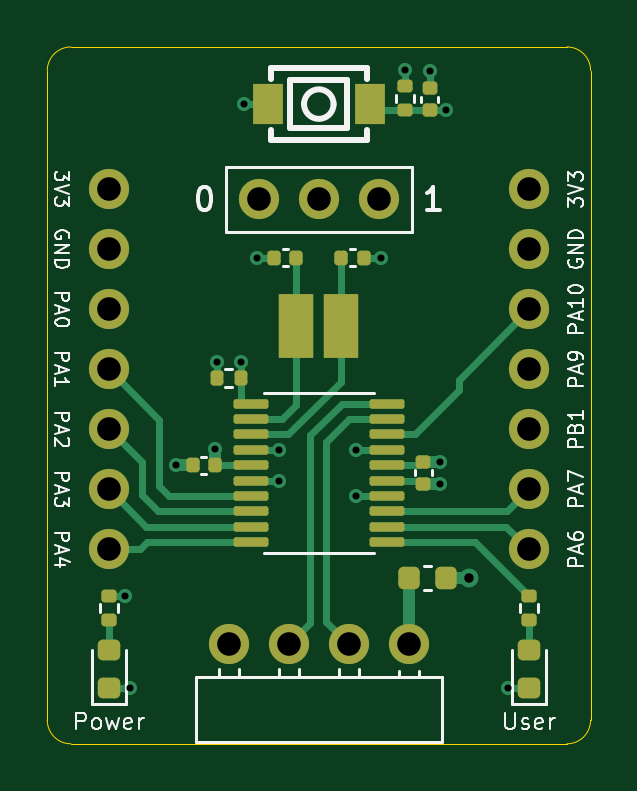
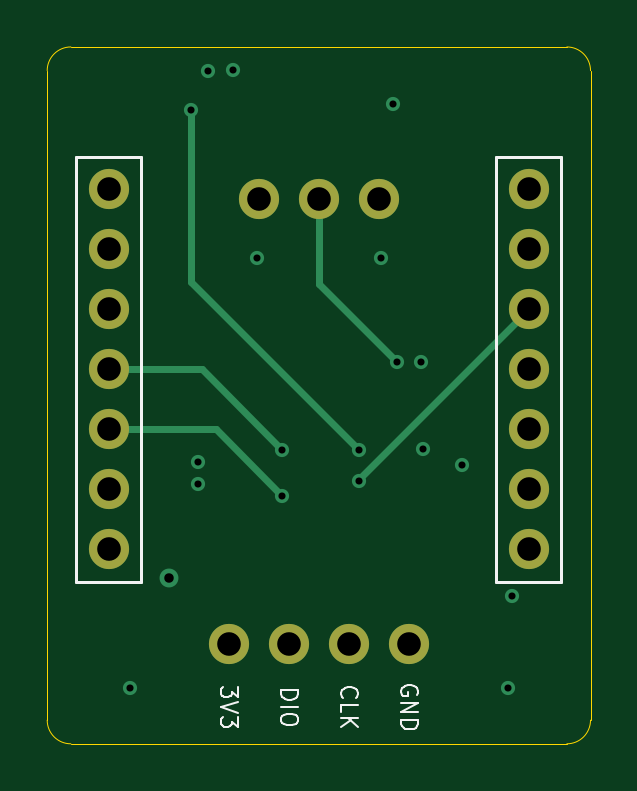
Circuit board: 11 layer files. Board 23.0 x 29.5 mm.
- bottom_copper: stm32f030f4p6-board-B_Cu.gbr (3093 bytes)
- bottom_mask: stm32f030f4p6-board-B_Mask.gbr (1071 bytes)
- paste: stm32f030f4p6-board-B_Paste.gbr (462 bytes)
- bottom_silk: stm32f030f4p6-board-B_Silkscreen.gbr (6171 bytes)
- outline: stm32f030f4p6-board-Edge_Cuts.gbr (986 bytes)
- top_copper: stm32f030f4p6-board-F_Cu.gbr (11221 bytes)
- top_mask: stm32f030f4p6-board-F_Mask.gbr (4117 bytes)
- paste: stm32f030f4p6-board-F_Paste.gbr (3493 bytes)
- top_silk: stm32f030f4p6-board-F_Silkscreen.gbr (28103 bytes)
- drill: stm32f030f4p6-board-NPTH.drl (269 bytes)
- drill: stm32f030f4p6-board-PTH.drl (1042 bytes)

=== bottom_copper: stm32f030f4p6-board-B_Cu.gbr ===
%TF.GenerationSoftware,KiCad,Pcbnew,9.0.5*%
%TF.CreationDate,2025-12-03T12:23:34+01:00*%
%TF.ProjectId,stm32f030f4p6-board,73746d33-3266-4303-9330-663470362d62,rev?*%
%TF.SameCoordinates,Original*%
%TF.FileFunction,Copper,L4,Bot*%
%TF.FilePolarity,Positive*%
%FSLAX46Y46*%
G04 Gerber Fmt 4.6, Leading zero omitted, Abs format (unit mm)*
G04 Created by KiCad (PCBNEW 9.0.5) date 2025-12-03 12:23:34*
%MOMM*%
%LPD*%
G01*
G04 APERTURE LIST*
%TA.AperFunction,ComponentPad*%
%ADD10C,1.700000*%
%TD*%
%TA.AperFunction,ViaPad*%
%ADD11C,0.600000*%
%TD*%
%TA.AperFunction,ViaPad*%
%ADD12C,0.800000*%
%TD*%
%TA.AperFunction,Conductor*%
%ADD13C,0.300000*%
%TD*%
G04 APERTURE END LIST*
D10*
%TO.P,J2,1,Pin_1*%
%TO.N,+3.3V*%
X99430000Y-57429000D03*
%TO.P,J2,2,Pin_2*%
%TO.N,/boot0*%
X96890000Y-57429000D03*
%TO.P,J2,3,Pin_3*%
%TO.N,unconnected-(J2-Pin_3-Pad3)*%
X94350000Y-57429000D03*
%TD*%
%TO.P,J1,1,Pin_1*%
%TO.N,+3.3V*%
X100700000Y-76252000D03*
%TO.P,J1,2,Pin_2*%
%TO.N,/SWDIO*%
X98160000Y-76252000D03*
%TO.P,J1,3,Pin_3*%
%TO.N,/SWCLK*%
X95620000Y-76252000D03*
%TO.P,J1,4,Pin_4*%
%TO.N,GND*%
X93080000Y-76252000D03*
%TD*%
%TO.P,J3,1,Pin_1*%
%TO.N,+3.3V*%
X105780000Y-57000000D03*
%TO.P,J3,2,Pin_2*%
%TO.N,GND*%
X105780000Y-59540000D03*
%TO.P,J3,3,Pin_3*%
%TO.N,/PA10*%
X105780000Y-62080000D03*
%TO.P,J3,4,Pin_4*%
%TO.N,/PA9*%
X105780000Y-64620000D03*
%TO.P,J3,5,Pin_5*%
%TO.N,/PB1*%
X105780000Y-67160000D03*
%TO.P,J3,6,Pin_6*%
%TO.N,/PA7*%
X105780000Y-69700000D03*
%TO.P,J3,7,Pin_7*%
%TO.N,/PA6*%
X105780000Y-72240000D03*
%TD*%
%TO.P,J5,1,Pin_1*%
%TO.N,+3.3V*%
X88000000Y-57000000D03*
%TO.P,J5,2,Pin_2*%
%TO.N,GND*%
X88000000Y-59540000D03*
%TO.P,J5,3,Pin_3*%
%TO.N,/PA0*%
X88000000Y-62080000D03*
%TO.P,J5,4,Pin_4*%
%TO.N,/PA1*%
X88000000Y-64620000D03*
%TO.P,J5,5,Pin_5*%
%TO.N,/PA2*%
X88000000Y-67160000D03*
%TO.P,J5,6,Pin_6*%
%TO.N,/PA3*%
X88000000Y-69700000D03*
%TO.P,J5,7,Pin_7*%
%TO.N,/PA4*%
X88000000Y-72240000D03*
%TD*%
D11*
%TO.N,GND*%
X99500000Y-59900000D03*
X104880000Y-78098000D03*
D12*
X103250000Y-73452000D03*
D11*
X93731000Y-53393000D03*
X88900000Y-78098000D03*
X92560000Y-64307000D03*
X90839000Y-68681000D03*
X94280000Y-59900000D03*
X101582000Y-52004000D03*
X101998000Y-69486000D03*
%TO.N,+3.3V*%
X92499000Y-67981000D03*
X101998000Y-68526000D03*
X88700000Y-74222000D03*
X100514000Y-51944000D03*
%TO.N,/nrst*%
X95194000Y-68031000D03*
X102282000Y-53664000D03*
%TO.N,/boot0*%
X93580000Y-64307000D03*
%TO.N,/PA0*%
X95194000Y-69331000D03*
%TO.N,/PB1*%
X98442000Y-69981000D03*
%TO.N,/PA9*%
X98442000Y-68031000D03*
%TD*%
D13*
%TO.N,/nrst*%
X102282000Y-53664000D02*
X102282000Y-60943000D01*
X102282000Y-60943000D02*
X95194000Y-68031000D01*
%TO.N,/boot0*%
X93580000Y-64307000D02*
X96890000Y-60997000D01*
X96890000Y-60997000D02*
X96890000Y-57429000D01*
%TO.N,/PA0*%
X95194000Y-69274000D02*
X88000000Y-62080000D01*
X95194000Y-69331000D02*
X95194000Y-69274000D01*
%TO.N,/PB1*%
X101263000Y-67160000D02*
X105780000Y-67160000D01*
X98442000Y-69981000D02*
X101263000Y-67160000D01*
%TO.N,/PA9*%
X98442000Y-68031000D02*
X101853000Y-64620000D01*
X101853000Y-64620000D02*
X105780000Y-64620000D01*
%TD*%
M02*

=== bottom_mask: stm32f030f4p6-board-B_Mask.gbr ===
%TF.GenerationSoftware,KiCad,Pcbnew,9.0.5*%
%TF.CreationDate,2025-12-03T12:23:34+01:00*%
%TF.ProjectId,stm32f030f4p6-board,73746d33-3266-4303-9330-663470362d62,rev?*%
%TF.SameCoordinates,Original*%
%TF.FileFunction,Soldermask,Bot*%
%TF.FilePolarity,Negative*%
%FSLAX46Y46*%
G04 Gerber Fmt 4.6, Leading zero omitted, Abs format (unit mm)*
G04 Created by KiCad (PCBNEW 9.0.5) date 2025-12-03 12:23:34*
%MOMM*%
%LPD*%
G01*
G04 APERTURE LIST*
%ADD10C,1.700000*%
G04 APERTURE END LIST*
D10*
%TO.C,J2*%
X99430000Y-57429000D03*
X96890000Y-57429000D03*
X94350000Y-57429000D03*
%TD*%
%TO.C,J1*%
X100700000Y-76252000D03*
X98160000Y-76252000D03*
X95620000Y-76252000D03*
X93080000Y-76252000D03*
%TD*%
%TO.C,J3*%
X105780000Y-57000000D03*
X105780000Y-59540000D03*
X105780000Y-62080000D03*
X105780000Y-64620000D03*
X105780000Y-67160000D03*
X105780000Y-69700000D03*
X105780000Y-72240000D03*
%TD*%
%TO.C,J5*%
X88000000Y-57000000D03*
X88000000Y-59540000D03*
X88000000Y-62080000D03*
X88000000Y-64620000D03*
X88000000Y-67160000D03*
X88000000Y-69700000D03*
X88000000Y-72240000D03*
%TD*%
M02*

=== paste: stm32f030f4p6-board-B_Paste.gbr ===
%TF.GenerationSoftware,KiCad,Pcbnew,9.0.5*%
%TF.CreationDate,2025-12-03T12:23:34+01:00*%
%TF.ProjectId,stm32f030f4p6-board,73746d33-3266-4303-9330-663470362d62,rev?*%
%TF.SameCoordinates,Original*%
%TF.FileFunction,Paste,Bot*%
%TF.FilePolarity,Positive*%
%FSLAX46Y46*%
G04 Gerber Fmt 4.6, Leading zero omitted, Abs format (unit mm)*
G04 Created by KiCad (PCBNEW 9.0.5) date 2025-12-03 12:23:34*
%MOMM*%
%LPD*%
G01*
G04 APERTURE LIST*
G04 APERTURE END LIST*
M02*

=== bottom_silk: stm32f030f4p6-board-B_Silkscreen.gbr ===
%TF.GenerationSoftware,KiCad,Pcbnew,9.0.5*%
%TF.CreationDate,2025-12-03T12:23:34+01:00*%
%TF.ProjectId,stm32f030f4p6-board,73746d33-3266-4303-9330-663470362d62,rev?*%
%TF.SameCoordinates,Original*%
%TF.FileFunction,Legend,Bot*%
%TF.FilePolarity,Positive*%
%FSLAX46Y46*%
G04 Gerber Fmt 4.6, Leading zero omitted, Abs format (unit mm)*
G04 Created by KiCad (PCBNEW 9.0.5) date 2025-12-03 12:23:34*
%MOMM*%
%LPD*%
G01*
G04 APERTURE LIST*
%ADD10C,0.100000*%
%ADD11C,0.120000*%
G04 APERTURE END LIST*
D10*
X100318633Y-78065788D02*
X100318633Y-78499121D01*
X100318633Y-78499121D02*
X100585300Y-78265788D01*
X100585300Y-78265788D02*
X100585300Y-78365788D01*
X100585300Y-78365788D02*
X100618633Y-78432454D01*
X100618633Y-78432454D02*
X100651966Y-78465788D01*
X100651966Y-78465788D02*
X100718633Y-78499121D01*
X100718633Y-78499121D02*
X100885300Y-78499121D01*
X100885300Y-78499121D02*
X100951966Y-78465788D01*
X100951966Y-78465788D02*
X100985300Y-78432454D01*
X100985300Y-78432454D02*
X101018633Y-78365788D01*
X101018633Y-78365788D02*
X101018633Y-78165788D01*
X101018633Y-78165788D02*
X100985300Y-78099121D01*
X100985300Y-78099121D02*
X100951966Y-78065788D01*
X100318633Y-78699121D02*
X101018633Y-78932455D01*
X101018633Y-78932455D02*
X100318633Y-79165788D01*
X100318633Y-79332455D02*
X100318633Y-79765788D01*
X100318633Y-79765788D02*
X100585300Y-79532455D01*
X100585300Y-79532455D02*
X100585300Y-79632455D01*
X100585300Y-79632455D02*
X100618633Y-79699121D01*
X100618633Y-79699121D02*
X100651966Y-79732455D01*
X100651966Y-79732455D02*
X100718633Y-79765788D01*
X100718633Y-79765788D02*
X100885300Y-79765788D01*
X100885300Y-79765788D02*
X100951966Y-79732455D01*
X100951966Y-79732455D02*
X100985300Y-79699121D01*
X100985300Y-79699121D02*
X101018633Y-79632455D01*
X101018633Y-79632455D02*
X101018633Y-79432455D01*
X101018633Y-79432455D02*
X100985300Y-79365788D01*
X100985300Y-79365788D02*
X100951966Y-79332455D01*
X98478633Y-78215788D02*
X97778633Y-78215788D01*
X97778633Y-78215788D02*
X97778633Y-78382455D01*
X97778633Y-78382455D02*
X97811966Y-78482455D01*
X97811966Y-78482455D02*
X97878633Y-78549122D01*
X97878633Y-78549122D02*
X97945300Y-78582455D01*
X97945300Y-78582455D02*
X98078633Y-78615788D01*
X98078633Y-78615788D02*
X98178633Y-78615788D01*
X98178633Y-78615788D02*
X98311966Y-78582455D01*
X98311966Y-78582455D02*
X98378633Y-78549122D01*
X98378633Y-78549122D02*
X98445300Y-78482455D01*
X98445300Y-78482455D02*
X98478633Y-78382455D01*
X98478633Y-78382455D02*
X98478633Y-78215788D01*
X98478633Y-78915788D02*
X97778633Y-78915788D01*
X97778633Y-79382455D02*
X97778633Y-79515788D01*
X97778633Y-79515788D02*
X97811966Y-79582455D01*
X97811966Y-79582455D02*
X97878633Y-79649121D01*
X97878633Y-79649121D02*
X98011966Y-79682455D01*
X98011966Y-79682455D02*
X98245300Y-79682455D01*
X98245300Y-79682455D02*
X98378633Y-79649121D01*
X98378633Y-79649121D02*
X98445300Y-79582455D01*
X98445300Y-79582455D02*
X98478633Y-79515788D01*
X98478633Y-79515788D02*
X98478633Y-79382455D01*
X98478633Y-79382455D02*
X98445300Y-79315788D01*
X98445300Y-79315788D02*
X98378633Y-79249121D01*
X98378633Y-79249121D02*
X98245300Y-79215788D01*
X98245300Y-79215788D02*
X98011966Y-79215788D01*
X98011966Y-79215788D02*
X97878633Y-79249121D01*
X97878633Y-79249121D02*
X97811966Y-79315788D01*
X97811966Y-79315788D02*
X97778633Y-79382455D01*
X92731966Y-78399122D02*
X92698633Y-78332455D01*
X92698633Y-78332455D02*
X92698633Y-78232455D01*
X92698633Y-78232455D02*
X92731966Y-78132455D01*
X92731966Y-78132455D02*
X92798633Y-78065789D01*
X92798633Y-78065789D02*
X92865300Y-78032455D01*
X92865300Y-78032455D02*
X92998633Y-77999122D01*
X92998633Y-77999122D02*
X93098633Y-77999122D01*
X93098633Y-77999122D02*
X93231966Y-78032455D01*
X93231966Y-78032455D02*
X93298633Y-78065789D01*
X93298633Y-78065789D02*
X93365300Y-78132455D01*
X93365300Y-78132455D02*
X93398633Y-78232455D01*
X93398633Y-78232455D02*
X93398633Y-78299122D01*
X93398633Y-78299122D02*
X93365300Y-78399122D01*
X93365300Y-78399122D02*
X93331966Y-78432455D01*
X93331966Y-78432455D02*
X93098633Y-78432455D01*
X93098633Y-78432455D02*
X93098633Y-78299122D01*
X93398633Y-78732455D02*
X92698633Y-78732455D01*
X92698633Y-78732455D02*
X93398633Y-79132455D01*
X93398633Y-79132455D02*
X92698633Y-79132455D01*
X93398633Y-79465788D02*
X92698633Y-79465788D01*
X92698633Y-79465788D02*
X92698633Y-79632455D01*
X92698633Y-79632455D02*
X92731966Y-79732455D01*
X92731966Y-79732455D02*
X92798633Y-79799122D01*
X92798633Y-79799122D02*
X92865300Y-79832455D01*
X92865300Y-79832455D02*
X92998633Y-79865788D01*
X92998633Y-79865788D02*
X93098633Y-79865788D01*
X93098633Y-79865788D02*
X93231966Y-79832455D01*
X93231966Y-79832455D02*
X93298633Y-79799122D01*
X93298633Y-79799122D02*
X93365300Y-79732455D01*
X93365300Y-79732455D02*
X93398633Y-79632455D01*
X93398633Y-79632455D02*
X93398633Y-79465788D01*
X95871966Y-78515788D02*
X95905300Y-78482455D01*
X95905300Y-78482455D02*
X95938633Y-78382455D01*
X95938633Y-78382455D02*
X95938633Y-78315788D01*
X95938633Y-78315788D02*
X95905300Y-78215788D01*
X95905300Y-78215788D02*
X95838633Y-78149122D01*
X95838633Y-78149122D02*
X95771966Y-78115788D01*
X95771966Y-78115788D02*
X95638633Y-78082455D01*
X95638633Y-78082455D02*
X95538633Y-78082455D01*
X95538633Y-78082455D02*
X95405300Y-78115788D01*
X95405300Y-78115788D02*
X95338633Y-78149122D01*
X95338633Y-78149122D02*
X95271966Y-78215788D01*
X95271966Y-78215788D02*
X95238633Y-78315788D01*
X95238633Y-78315788D02*
X95238633Y-78382455D01*
X95238633Y-78382455D02*
X95271966Y-78482455D01*
X95271966Y-78482455D02*
X95305300Y-78515788D01*
X95938633Y-79149122D02*
X95938633Y-78815788D01*
X95938633Y-78815788D02*
X95238633Y-78815788D01*
X95938633Y-79382455D02*
X95238633Y-79382455D01*
X95938633Y-79782455D02*
X95538633Y-79482455D01*
X95238633Y-79782455D02*
X95638633Y-79382455D01*
D11*
%TO.C,J3*%
X104400000Y-55620000D02*
X104400000Y-73620000D01*
X107160000Y-55620000D02*
X104400000Y-55620000D01*
X107160000Y-55620000D02*
X107160000Y-73620000D01*
X107160000Y-73620000D02*
X104400000Y-73620000D01*
%TO.C,J5*%
X86620000Y-55620000D02*
X86620000Y-73620000D01*
X89380000Y-55620000D02*
X86620000Y-55620000D01*
X89380000Y-55620000D02*
X89380000Y-73620000D01*
X89380000Y-73620000D02*
X86620000Y-73620000D01*
%TD*%
M02*

=== outline: stm32f030f4p6-board-Edge_Cuts.gbr ===
%TF.GenerationSoftware,KiCad,Pcbnew,9.0.5*%
%TF.CreationDate,2025-12-03T12:23:34+01:00*%
%TF.ProjectId,stm32f030f4p6-board,73746d33-3266-4303-9330-663470362d62,rev?*%
%TF.SameCoordinates,Original*%
%TF.FileFunction,Profile,NP*%
%FSLAX46Y46*%
G04 Gerber Fmt 4.6, Leading zero omitted, Abs format (unit mm)*
G04 Created by KiCad (PCBNEW 9.0.5) date 2025-12-03 12:23:34*
%MOMM*%
%LPD*%
G01*
G04 APERTURE LIST*
%TA.AperFunction,Profile*%
%ADD10C,0.050000*%
%TD*%
G04 APERTURE END LIST*
D10*
X108390000Y-79476000D02*
X108390000Y-51976000D01*
X85390000Y-51976000D02*
G75*
G02*
X86390000Y-50976000I1000000J0D01*
G01*
X107390000Y-50976000D02*
G75*
G02*
X108390000Y-51976000I0J-1000000D01*
G01*
X86390000Y-80476000D02*
X107390000Y-80476000D01*
X85390000Y-51976000D02*
X85390000Y-79476000D01*
X108390000Y-79476000D02*
G75*
G02*
X107390000Y-80476000I-1000000J0D01*
G01*
X86390000Y-80476000D02*
G75*
G02*
X85390000Y-79476000I0J1000000D01*
G01*
X107390000Y-50976000D02*
X86390000Y-50976000D01*
M02*

=== top_copper: stm32f030f4p6-board-F_Cu.gbr (11221 bytes, source omitted) ===
=== top_mask: stm32f030f4p6-board-F_Mask.gbr ===
%TF.GenerationSoftware,KiCad,Pcbnew,9.0.5*%
%TF.CreationDate,2025-12-03T12:23:34+01:00*%
%TF.ProjectId,stm32f030f4p6-board,73746d33-3266-4303-9330-663470362d62,rev?*%
%TF.SameCoordinates,Original*%
%TF.FileFunction,Soldermask,Top*%
%TF.FilePolarity,Negative*%
%FSLAX46Y46*%
G04 Gerber Fmt 4.6, Leading zero omitted, Abs format (unit mm)*
G04 Created by KiCad (PCBNEW 9.0.5) date 2025-12-03 12:23:34*
%MOMM*%
%LPD*%
G01*
G04 APERTURE LIST*
G04 Aperture macros list*
%AMRoundRect*
0 Rectangle with rounded corners*
0 $1 Rounding radius*
0 $2 $3 $4 $5 $6 $7 $8 $9 X,Y pos of 4 corners*
0 Add a 4 corners polygon primitive as box body*
4,1,4,$2,$3,$4,$5,$6,$7,$8,$9,$2,$3,0*
0 Add four circle primitives for the rounded corners*
1,1,$1+$1,$2,$3*
1,1,$1+$1,$4,$5*
1,1,$1+$1,$6,$7*
1,1,$1+$1,$8,$9*
0 Add four rect primitives between the rounded corners*
20,1,$1+$1,$2,$3,$4,$5,0*
20,1,$1+$1,$4,$5,$6,$7,0*
20,1,$1+$1,$6,$7,$8,$9,0*
20,1,$1+$1,$8,$9,$2,$3,0*%
G04 Aperture macros list end*
%ADD10RoundRect,0.135000X-0.185000X0.135000X-0.185000X-0.135000X0.185000X-0.135000X0.185000X0.135000X0*%
%ADD11RoundRect,0.100000X-0.637500X-0.100000X0.637500X-0.100000X0.637500X0.100000X-0.637500X0.100000X0*%
%ADD12RoundRect,0.140000X0.140000X0.170000X-0.140000X0.170000X-0.140000X-0.170000X0.140000X-0.170000X0*%
%ADD13RoundRect,0.140000X-0.140000X-0.170000X0.140000X-0.170000X0.140000X0.170000X-0.140000X0.170000X0*%
%ADD14RoundRect,0.140000X0.170000X-0.140000X0.170000X0.140000X-0.170000X0.140000X-0.170000X-0.140000X0*%
%ADD15RoundRect,0.140000X-0.170000X0.140000X-0.170000X-0.140000X0.170000X-0.140000X0.170000X0.140000X0*%
%ADD16R,1.300000X1.700000*%
%ADD17C,1.700000*%
%ADD18RoundRect,0.218750X0.256250X-0.218750X0.256250X0.218750X-0.256250X0.218750X-0.256250X-0.218750X0*%
%ADD19R,1.500000X2.700000*%
%ADD20RoundRect,0.135000X-0.135000X-0.185000X0.135000X-0.185000X0.135000X0.185000X-0.135000X0.185000X0*%
%ADD21RoundRect,0.225000X-0.225000X-0.250000X0.225000X-0.250000X0.225000X0.250000X-0.225000X0.250000X0*%
G04 APERTURE END LIST*
D10*
%TO.C,R3*%
X100514000Y-52644000D03*
X100514000Y-53664000D03*
%TD*%
D11*
%TO.C,U1*%
X94027500Y-66081000D03*
X94027500Y-66731000D03*
X94027500Y-67381000D03*
X94027500Y-68031000D03*
X94027500Y-68681000D03*
X94027500Y-69331000D03*
X94027500Y-69981000D03*
X94027500Y-70631000D03*
X94027500Y-71281000D03*
X94027500Y-71931000D03*
X99752500Y-71931000D03*
X99752500Y-71281000D03*
X99752500Y-70631000D03*
X99752500Y-69981000D03*
X99752500Y-69331000D03*
X99752500Y-68681000D03*
X99752500Y-68031000D03*
X99752500Y-67381000D03*
X99752500Y-66731000D03*
X99752500Y-66081000D03*
%TD*%
D12*
%TO.C,C4*%
X92499000Y-68681000D03*
X91539000Y-68681000D03*
%TD*%
%TO.C,C2*%
X98800000Y-59900000D03*
X97840000Y-59900000D03*
%TD*%
D13*
%TO.C,C1*%
X94980000Y-59900000D03*
X95940000Y-59900000D03*
%TD*%
D14*
%TO.C,C6*%
X101582000Y-53664000D03*
X101582000Y-52704000D03*
%TD*%
D15*
%TO.C,C3*%
X101298000Y-68526000D03*
X101298000Y-69486000D03*
%TD*%
D16*
%TO.C,SW1*%
X94731000Y-53393000D03*
X99049000Y-53393000D03*
%TD*%
D17*
%TO.C,J2*%
X99430000Y-57429000D03*
X96890000Y-57429000D03*
X94350000Y-57429000D03*
%TD*%
D10*
%TO.C,R4*%
X88000000Y-74222000D03*
X88000000Y-75242000D03*
%TD*%
D17*
%TO.C,J1*%
X100700000Y-76252000D03*
X98160000Y-76252000D03*
X95620000Y-76252000D03*
X93080000Y-76252000D03*
%TD*%
D10*
%TO.C,R5*%
X105776000Y-74222000D03*
X105776000Y-75242000D03*
%TD*%
D18*
%TO.C,D2*%
X105780000Y-78098000D03*
X105780000Y-76523000D03*
%TD*%
D19*
%TO.C,Y1*%
X97840000Y-62798000D03*
X95940000Y-62798000D03*
%TD*%
D20*
%TO.C,R1*%
X92560000Y-65007000D03*
X93580000Y-65007000D03*
%TD*%
D21*
%TO.C,C5*%
X100700000Y-73452000D03*
X102250000Y-73452000D03*
%TD*%
D18*
%TO.C,D1*%
X88000000Y-78098000D03*
X88000000Y-76523000D03*
%TD*%
D17*
%TO.C,J3*%
X105780000Y-57000000D03*
X105780000Y-59540000D03*
X105780000Y-62080000D03*
X105780000Y-64620000D03*
X105780000Y-67160000D03*
X105780000Y-69700000D03*
X105780000Y-72240000D03*
%TD*%
%TO.C,J5*%
X88000000Y-57000000D03*
X88000000Y-59540000D03*
X88000000Y-62080000D03*
X88000000Y-64620000D03*
X88000000Y-67160000D03*
X88000000Y-69700000D03*
X88000000Y-72240000D03*
%TD*%
M02*

=== paste: stm32f030f4p6-board-F_Paste.gbr (3493 bytes, source withheld) ===
=== top_silk: stm32f030f4p6-board-F_Silkscreen.gbr (28103 bytes, source omitted) ===
=== drill: stm32f030f4p6-board-NPTH.drl ===
M48
; DRILL file {KiCad 9.0.5} date 2025-12-03T12:23:41+0100
; FORMAT={-:-/ absolute / metric / decimal}
; #@! TF.CreationDate,2025-12-03T12:23:41+01:00
; #@! TF.GenerationSoftware,Kicad,Pcbnew,9.0.5
; #@! TF.FileFunction,NonPlated,1,4,NPTH
FMAT,2
METRIC
%
G90
G05
M30

=== drill: stm32f030f4p6-board-PTH.drl ===
M48
; DRILL file {KiCad 9.0.5} date 2025-12-03T12:23:41+0100
; FORMAT={-:-/ absolute / metric / decimal}
; #@! TF.CreationDate,2025-12-03T12:23:41+01:00
; #@! TF.GenerationSoftware,Kicad,Pcbnew,9.0.5
; #@! TF.FileFunction,Plated,1,4,PTH
FMAT,2
METRIC
; #@! TA.AperFunction,Plated,PTH,ViaDrill
T1C0.300
; #@! TA.AperFunction,Plated,PTH,ViaDrill
T2C0.400
; #@! TA.AperFunction,Plated,PTH,ComponentDrill
T3C1.000
%
G90
G05
T1
X88.7Y-74.222
X88.9Y-78.098
X90.839Y-68.681
X92.499Y-67.981
X92.56Y-64.307
X93.58Y-64.307
X93.731Y-53.393
X94.28Y-59.9
X95.194Y-68.031
X95.194Y-69.331
X98.442Y-68.031
X98.442Y-69.981
X99.5Y-59.9
X100.514Y-51.944
X101.582Y-52.004
X101.998Y-68.526
X101.998Y-69.486
X102.282Y-53.664
X104.88Y-78.098
T2
X103.25Y-73.452
T3
X88.0Y-57.0
X88.0Y-59.54
X88.0Y-62.08
X88.0Y-64.62
X88.0Y-67.16
X88.0Y-69.7
X88.0Y-72.24
X93.08Y-76.252
X94.35Y-57.429
X95.62Y-76.252
X96.89Y-57.429
X98.16Y-76.252
X99.43Y-57.429
X100.7Y-76.252
X105.78Y-57.0
X105.78Y-59.54
X105.78Y-62.08
X105.78Y-64.62
X105.78Y-67.16
X105.78Y-69.7
X105.78Y-72.24
M30

